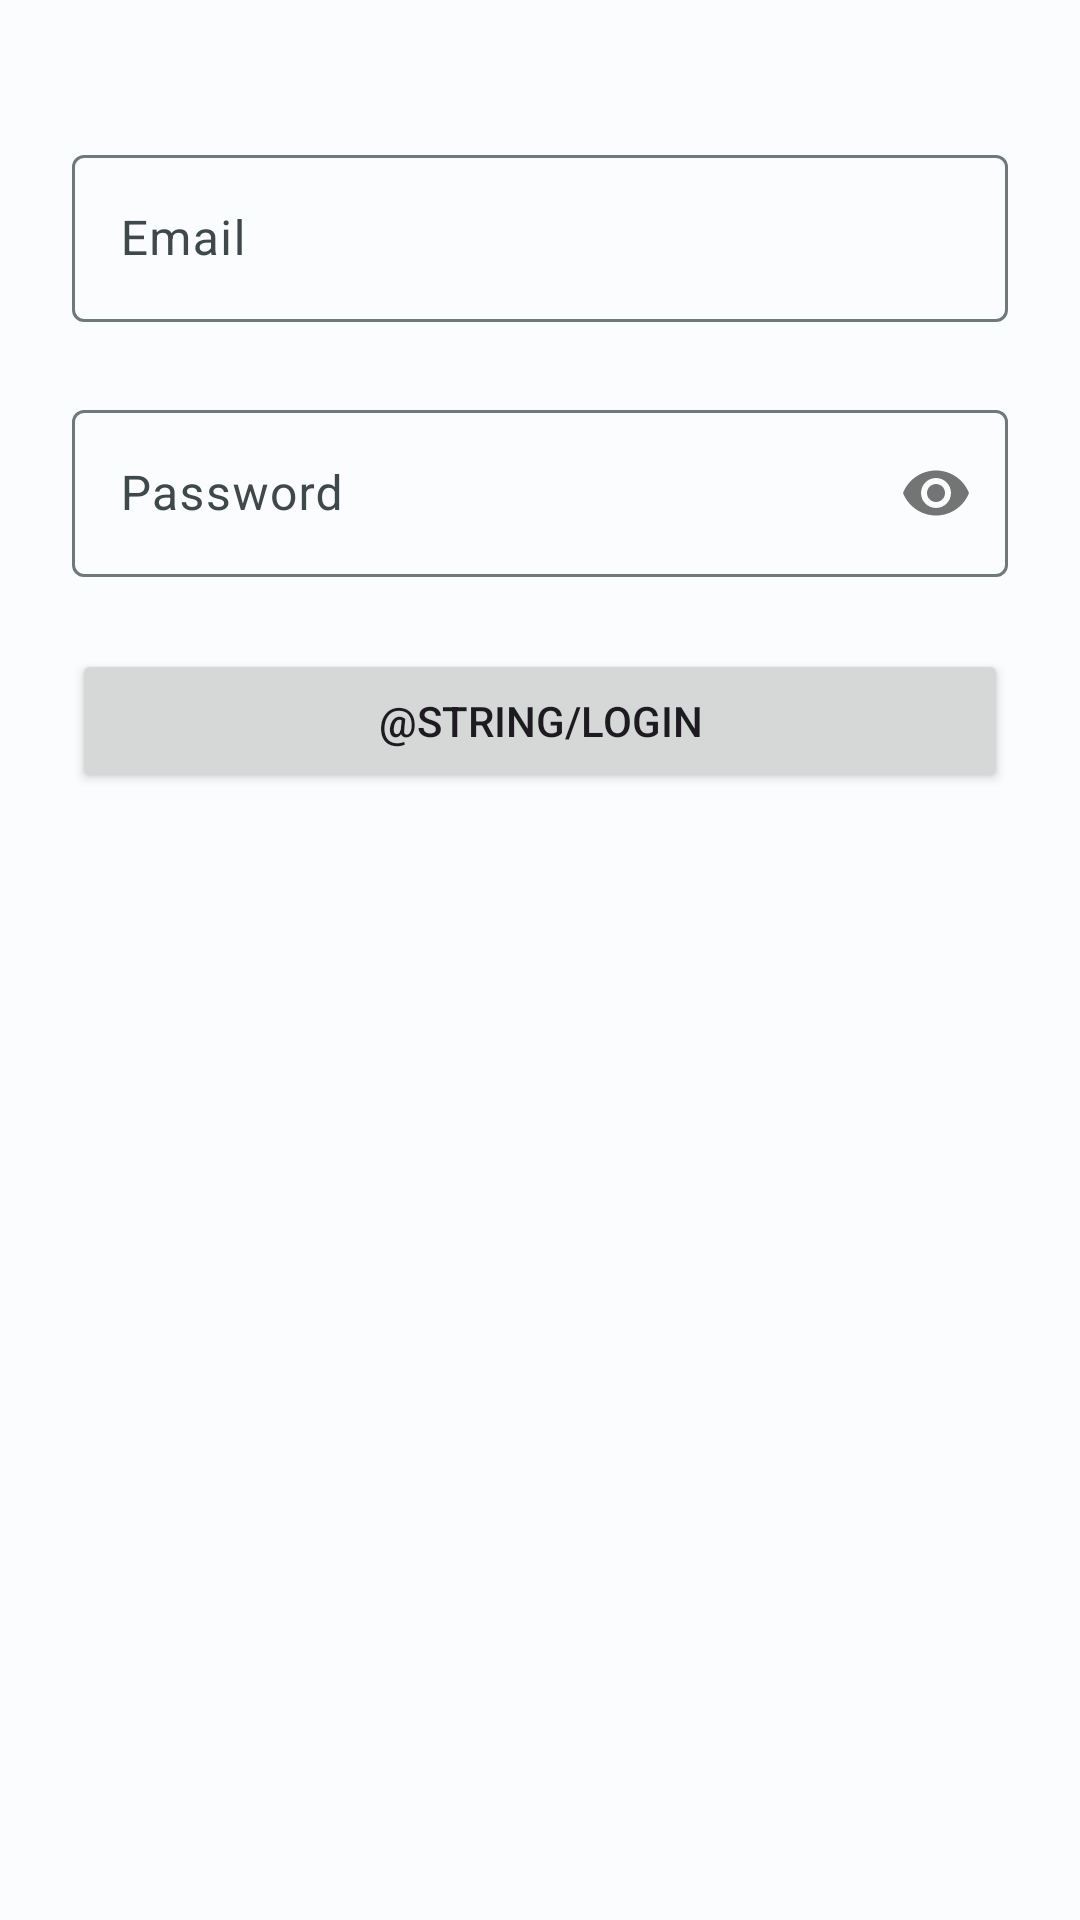

The Android layout XML behind this screen, and the referenced resources:
<!-- AndroidManifest.xml: application theme Theme.CoinTrack -->
<!-- res/layout/fragment_login.xml -->
<?xml version="1.0" encoding="utf-8"?>
<androidx.constraintlayout.widget.ConstraintLayout xmlns:android="http://schemas.android.com/apk/res/android"
    xmlns:app="http://schemas.android.com/apk/res-auto"
    xmlns:tools="http://schemas.android.com/tools"
    android:layout_width="match_parent"
    android:layout_height="match_parent"
    tools:context=".feature.login.LoginFragment">


    <com.google.android.material.textfield.TextInputLayout
        android:id="@+id/textInputLayout"
        android:layout_width="0dp"
        android:layout_height="wrap_content"
        android:layout_marginHorizontal="@dimen/spacing_huge"
        app:layout_constraintBottom_toTopOf="@+id/textInputLayout2"
        app:layout_constraintEnd_toEndOf="parent"
        app:layout_constraintStart_toStartOf="parent"
        app:layout_constraintTop_toTopOf="parent"
        app:layout_constraintVertical_bias="0.110000014"
        app:layout_constraintVertical_chainStyle="packed"
        app:layout_constraintWidth_max="400dp">

        <com.google.android.material.textfield.TextInputEditText
            android:id="@+id/email"
            android:layout_width="match_parent"
            android:layout_height="wrap_content"
            android:hint="Email"
            android:inputType="textEmailAddress"
            android:nextFocusDown="@id/password" />
    </com.google.android.material.textfield.TextInputLayout>

    <com.google.android.material.textfield.TextInputLayout
        android:id="@+id/textInputLayout2"
        android:layout_width="0dp"
        android:layout_height="wrap_content"
        android:layout_marginHorizontal="@dimen/spacing_huge"
        android:layout_marginTop="24dp"
        app:layout_constraintBottom_toTopOf="@+id/login"
        app:layout_constraintEnd_toEndOf="parent"
        app:layout_constraintStart_toStartOf="parent"
        app:layout_constraintTop_toBottomOf="@+id/textInputLayout"
        app:layout_constraintVertical_bias="0.5"
        app:layout_constraintWidth_max="400dp"
        app:passwordToggleEnabled="true">

        <com.google.android.material.textfield.TextInputEditText
            android:id="@+id/password"
            android:layout_width="match_parent"
            android:layout_height="wrap_content"
            android:hint="Password"
            android:inputType="textPassword"
            android:nextFocusDown="@id/login" />
    </com.google.android.material.textfield.TextInputLayout>

    <Button
        android:id="@+id/login"
        android:layout_width="0dp"
        android:layout_height="wrap_content"
        android:layout_marginHorizontal="@dimen/spacing_huge"
        android:layout_marginTop="24dp"
        android:text="@string/login"
        app:layout_constraintBottom_toBottomOf="parent"
        app:layout_constraintEnd_toEndOf="parent"
        app:layout_constraintStart_toStartOf="parent"
        app:layout_constraintTop_toBottomOf="@+id/textInputLayout2"
        app:layout_constraintVertical_bias="0.5"
        app:layout_constraintWidth_max="400dp" />
</androidx.constraintlayout.widget.ConstraintLayout>
<!-- resources referenced by this layout -->
<resources>
  <dimen name="spacing_huge">24dp</dimen>
  <style name="Theme.CoinTrack" parent="Theme.Material3.DayNight">
          <item name="colorPrimary">@color/md_theme_light_primary</item>
          <item name="colorOnPrimary">@color/md_theme_light_onPrimary</item>
          <item name="colorPrimaryContainer">@color/md_theme_light_primaryContainer</item>
          <item name="colorOnPrimaryContainer">@color/md_theme_light_onPrimaryContainer</item>
          <item name="colorSecondary">@color/md_theme_light_secondary</item>
          <item name="colorOnSecondary">@color/md_theme_light_onSecondary</item>
          <item name="colorSecondaryContainer">@color/md_theme_light_secondaryContainer</item>
          <item name="colorOnSecondaryContainer">@color/md_theme_light_onSecondaryContainer</item>
          <item name="colorTertiary">@color/md_theme_light_tertiary</item>
          <item name="colorOnTertiary">@color/md_theme_light_onTertiary</item>
          <item name="colorTertiaryContainer">@color/md_theme_light_tertiaryContainer</item>
          <item name="colorOnTertiaryContainer">@color/md_theme_light_onTertiaryContainer</item>
          <item name="colorError">@color/md_theme_light_error</item>
          <item name="colorErrorContainer">@color/md_theme_light_errorContainer</item>
          <item name="colorOnError">@color/md_theme_light_onError</item>
          <item name="colorOnErrorContainer">@color/md_theme_light_onErrorContainer</item>
          <item name="android:colorBackground">@color/md_theme_light_background</item>
          <item name="colorOnBackground">@color/md_theme_light_onBackground</item>
          <item name="colorSurface">@color/md_theme_light_surface</item>
          <item name="colorOnSurface">@color/md_theme_light_onSurface</item>
          <item name="colorSurfaceVariant">@color/md_theme_light_surfaceVariant</item>
          <item name="colorOnSurfaceVariant">@color/md_theme_light_onSurfaceVariant</item>
          <item name="colorOutline">@color/md_theme_light_outline</item>
          <item name="colorOnSurfaceInverse">@color/md_theme_light_inverseOnSurface</item>
          <item name="colorSurfaceInverse">@color/md_theme_light_inverseSurface</item>
          <item name="colorPrimaryInverse">@color/md_theme_light_inversePrimary</item>
      </style>
  <color name="md_theme_light_primary">#006877</color>
  <color name="md_theme_light_onPrimary">#FFFFFF</color>
  <color name="md_theme_light_primaryContainer">#A2EEFF</color>
  <color name="md_theme_light_onPrimaryContainer">#001F25</color>
  <color name="md_theme_light_secondary">#4A6268</color>
  <color name="md_theme_light_onSecondary">#FFFFFF</color>
  <color name="md_theme_light_secondaryContainer">#CDE7ED</color>
  <color name="md_theme_light_onSecondaryContainer">#051F24</color>
  <color name="md_theme_light_tertiary">#545D7E</color>
  <color name="md_theme_light_onTertiary">#FFFFFF</color>
  <color name="md_theme_light_tertiaryContainer">#DBE1FF</color>
  <color name="md_theme_light_onTertiaryContainer">#101A37</color>
  <color name="md_theme_light_error">#BA1A1A</color>
  <color name="md_theme_light_errorContainer">#FFDAD6</color>
  <color name="md_theme_light_onError">#FFFFFF</color>
  <color name="md_theme_light_onErrorContainer">#410002</color>
  <color name="md_theme_light_background">#FBFCFD</color>
  <color name="md_theme_light_onBackground">#191C1D</color>
  <color name="md_theme_light_surface">#FBFCFD</color>
  <color name="md_theme_light_onSurface">#191C1D</color>
  <color name="md_theme_light_surfaceVariant">#DBE4E7</color>
  <color name="md_theme_light_onSurfaceVariant">#3F484A</color>
  <color name="md_theme_light_outline">#6F797B</color>
  <color name="md_theme_light_inverseOnSurface">#EFF1F2</color>
  <color name="md_theme_light_inverseSurface">#2E3132</color>
  <color name="md_theme_light_inversePrimary">#51D7EF</color>
</resources>
